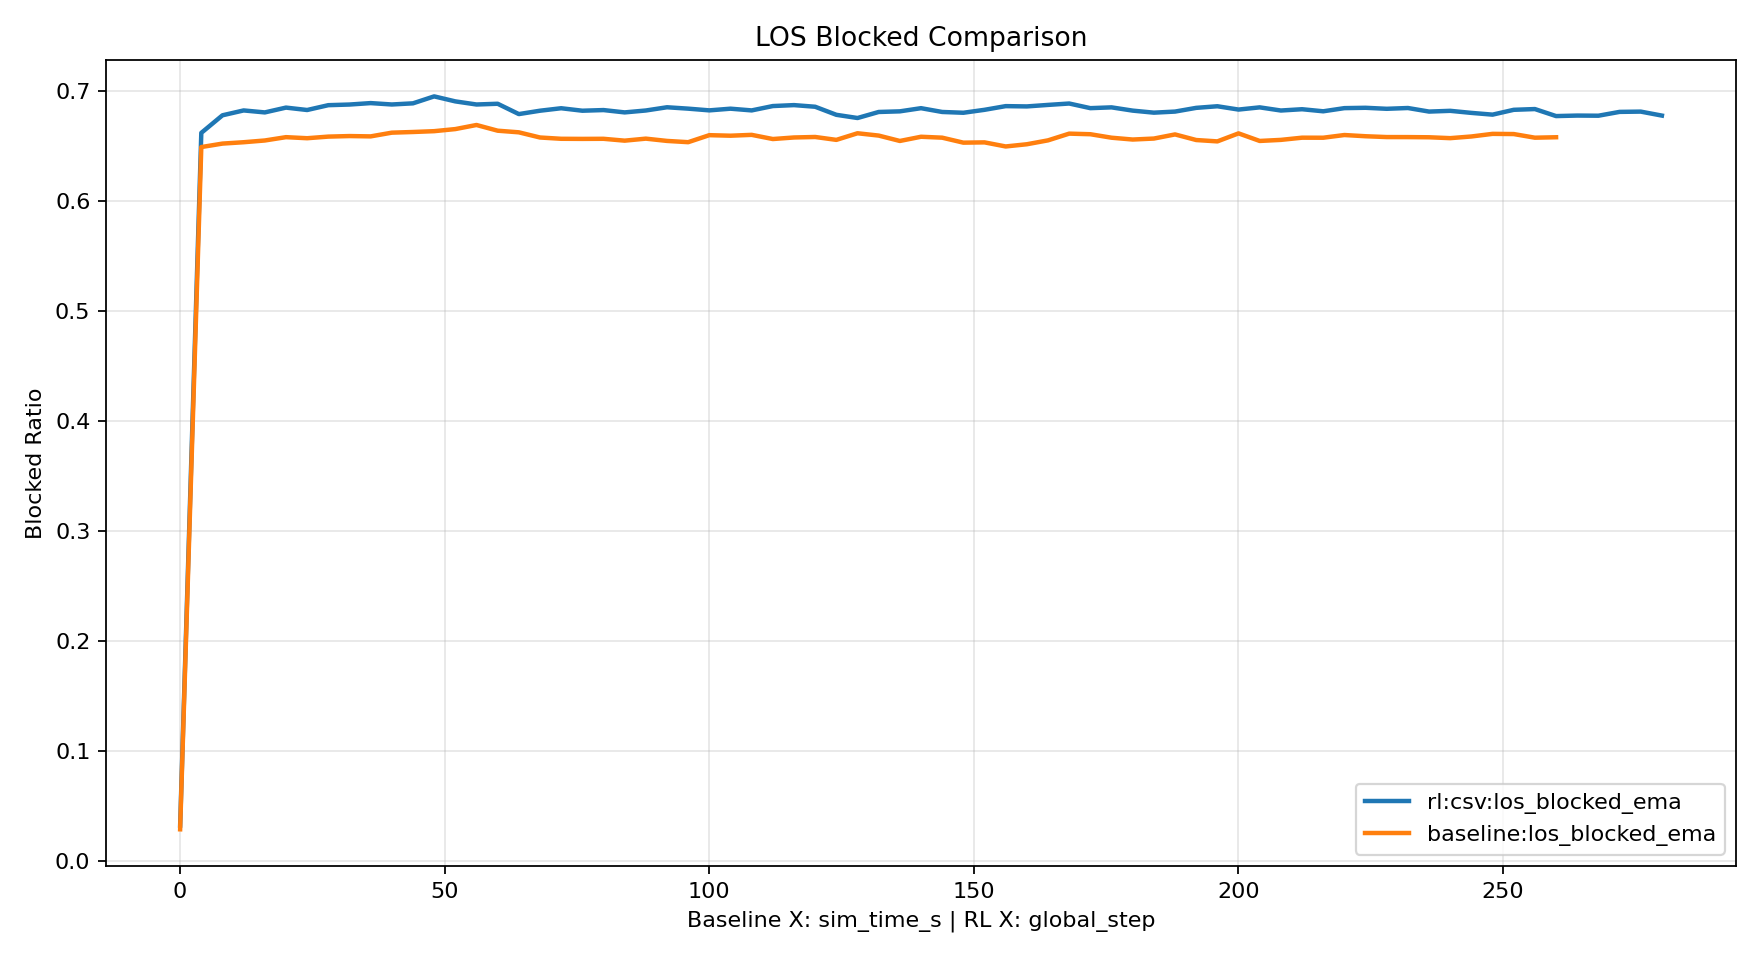

The table this chart was drawn from, first rows:
idx, baseline_x, baseline_y, rl_x, rl_y, baseline_label, rl_label
0, 0.02, 0.02879, 0.02, 0.03224, baseline:los_blocked_ema, rl:csv:los_blocked_ema
1, 4.02, 0.6487, 4.02, 0.6616, baseline:los_blocked_ema, rl:csv:los_blocked_ema
2, 8.02, 0.6518, 8.02, 0.6775, baseline:los_blocked_ema, rl:csv:los_blocked_ema
3, 12.02, 0.6531, 12.02, 0.682, baseline:los_blocked_ema, rl:csv:los_blocked_ema
4, 16.02, 0.6547, 16.02, 0.6802, baseline:los_blocked_ema, rl:csv:los_blocked_ema
5, 20.02, 0.6577, 20.02, 0.6845, baseline:los_blocked_ema, rl:csv:los_blocked_ema
6, 24.02, 0.6567, 24.02, 0.6824, baseline:los_blocked_ema, rl:csv:los_blocked_ema
7, 28.02, 0.6582, 28.02, 0.6867, baseline:los_blocked_ema, rl:csv:los_blocked_ema
8, 32.02, 0.6587, 32.02, 0.6873, baseline:los_blocked_ema, rl:csv:los_blocked_ema
9, 36.02, 0.6584, 36.02, 0.6886, baseline:los_blocked_ema, rl:csv:los_blocked_ema
10, 40.02, 0.6618, 40.02, 0.6874, baseline:los_blocked_ema, rl:csv:los_blocked_ema
11, 44.02, 0.6624, 44.02, 0.6884, baseline:los_blocked_ema, rl:csv:los_blocked_ema
12, 48.02, 0.6631, 48.02, 0.6947, baseline:los_blocked_ema, rl:csv:los_blocked_ema
13, 52.02, 0.665, 52.02, 0.6902, baseline:los_blocked_ema, rl:csv:los_blocked_ema
14, 56.02, 0.6687, 56.02, 0.6874, baseline:los_blocked_ema, rl:csv:los_blocked_ema
15, 60.02, 0.6636, 60.02, 0.688, baseline:los_blocked_ema, rl:csv:los_blocked_ema
16, 64.02, 0.6621, 64.02, 0.6787, baseline:los_blocked_ema, rl:csv:los_blocked_ema
17, 68.02, 0.6574, 68.02, 0.6817, baseline:los_blocked_ema, rl:csv:los_blocked_ema
18, 72.02, 0.6562, 72.02, 0.684, baseline:los_blocked_ema, rl:csv:los_blocked_ema
19, 76.02, 0.6561, 76.02, 0.6817, baseline:los_blocked_ema, rl:csv:los_blocked_ema
20, 80.02, 0.6562, 80.02, 0.6823, baseline:los_blocked_ema, rl:csv:los_blocked_ema
21, 84.02, 0.6545, 84.02, 0.6802, baseline:los_blocked_ema, rl:csv:los_blocked_ema
22, 88.02, 0.6563, 88.02, 0.6819, baseline:los_blocked_ema, rl:csv:los_blocked_ema
23, 92.02, 0.6543, 92.02, 0.6848, baseline:los_blocked_ema, rl:csv:los_blocked_ema
24, 96.02, 0.6531, 96.02, 0.6836, baseline:los_blocked_ema, rl:csv:los_blocked_ema
25, 100, 0.6595, 100, 0.682, baseline:los_blocked_ema, rl:csv:los_blocked_ema
26, 104, 0.659, 104, 0.6836, baseline:los_blocked_ema, rl:csv:los_blocked_ema
27, 108, 0.6598, 108, 0.682, baseline:los_blocked_ema, rl:csv:los_blocked_ema
28, 112, 0.656, 112, 0.686, baseline:los_blocked_ema, rl:csv:los_blocked_ema
29, 116, 0.6574, 116, 0.6868, baseline:los_blocked_ema, rl:csv:los_blocked_ema
30, 120, 0.6578, 120, 0.6853, baseline:los_blocked_ema, rl:csv:los_blocked_ema
31, 124, 0.6552, 124, 0.678, baseline:los_blocked_ema, rl:csv:los_blocked_ema
32, 128, 0.6612, 128, 0.6751, baseline:los_blocked_ema, rl:csv:los_blocked_ema
33, 132, 0.6591, 132, 0.6806, baseline:los_blocked_ema, rl:csv:los_blocked_ema
34, 136, 0.6542, 136, 0.6811, baseline:los_blocked_ema, rl:csv:los_blocked_ema
35, 140, 0.6581, 140, 0.684, baseline:los_blocked_ema, rl:csv:los_blocked_ema
36, 144, 0.6572, 144, 0.6806, baseline:los_blocked_ema, rl:csv:los_blocked_ema
37, 148, 0.6527, 148, 0.6799, baseline:los_blocked_ema, rl:csv:los_blocked_ema
38, 152, 0.6529, 152, 0.6825, baseline:los_blocked_ema, rl:csv:los_blocked_ema
39, 156, 0.6492, 156, 0.6859, baseline:los_blocked_ema, rl:csv:los_blocked_ema
40, 160, 0.6512, 160, 0.6856, baseline:los_blocked_ema, rl:csv:los_blocked_ema
41, 164, 0.6548, 164, 0.687, baseline:los_blocked_ema, rl:csv:los_blocked_ema
42, 168, 0.6609, 168, 0.6883, baseline:los_blocked_ema, rl:csv:los_blocked_ema
43, 172, 0.6603, 172, 0.684, baseline:los_blocked_ema, rl:csv:los_blocked_ema
44, 176, 0.6572, 176, 0.6848, baseline:los_blocked_ema, rl:csv:los_blocked_ema
45, 180, 0.6555, 180, 0.6818, baseline:los_blocked_ema, rl:csv:los_blocked_ema
46, 184, 0.6564, 184, 0.6799, baseline:los_blocked_ema, rl:csv:los_blocked_ema
47, 188, 0.6602, 188, 0.6809, baseline:los_blocked_ema, rl:csv:los_blocked_ema
48, 192, 0.6551, 192, 0.6843, baseline:los_blocked_ema, rl:csv:los_blocked_ema
49, 196, 0.6538, 196, 0.6858, baseline:los_blocked_ema, rl:csv:los_blocked_ema
50, 200, 0.6611, 200, 0.6828, baseline:los_blocked_ema, rl:csv:los_blocked_ema
51, 204, 0.6542, 204, 0.6848, baseline:los_blocked_ema, rl:csv:los_blocked_ema
52, 208, 0.6552, 208, 0.6819, baseline:los_blocked_ema, rl:csv:los_blocked_ema
53, 212, 0.6572, 212, 0.6831, baseline:los_blocked_ema, rl:csv:los_blocked_ema
54, 216, 0.6572, 216, 0.6812, baseline:los_blocked_ema, rl:csv:los_blocked_ema
55, 220, 0.6596, 220, 0.6841, baseline:los_blocked_ema, rl:csv:los_blocked_ema
56, 224, 0.6585, 224, 0.6844, baseline:los_blocked_ema, rl:csv:los_blocked_ema
57, 228, 0.6578, 228, 0.6835, baseline:los_blocked_ema, rl:csv:los_blocked_ema
58, 232, 0.6577, 232, 0.6842, baseline:los_blocked_ema, rl:csv:los_blocked_ema
59, 236, 0.6576, 236, 0.6809, baseline:los_blocked_ema, rl:csv:los_blocked_ema
... 11 more rows
